Run: headless pygame with SDL's dummy video driver; simulated clock (each Clock.tick advances the game by its frame time, no real sleeping); random seed 0; keys injected as events and as key.get_pressed() state; no mouse input.
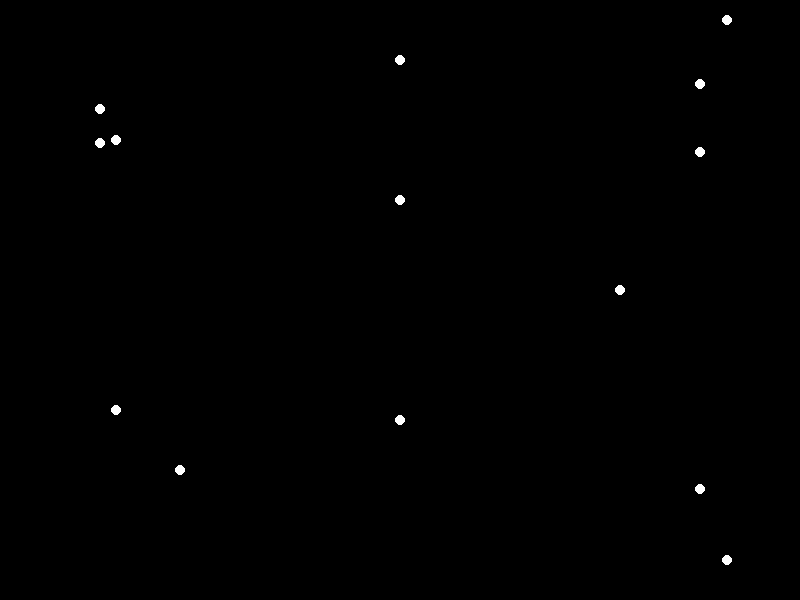
Frame 1 of 4 · flips 1–60 · no input
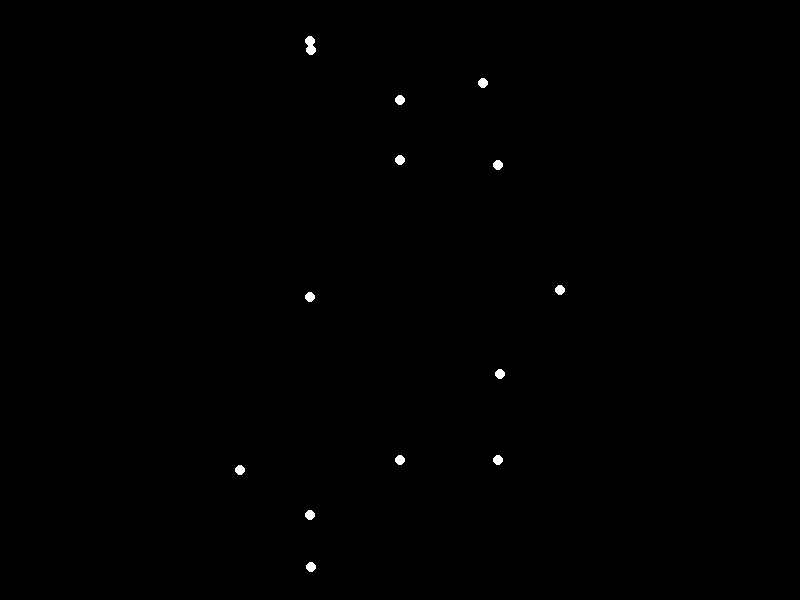
Frame 2 of 4 · flips 61–180 · tapped SPACE, RETURN · held RIGHT (→), D
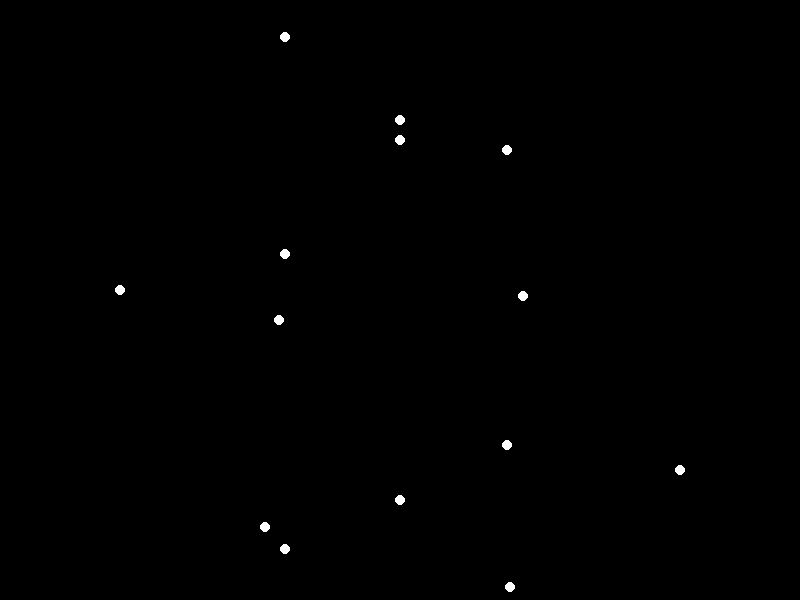
Frame 3 of 4 · flips 181–300 · held DOWN (↓), S
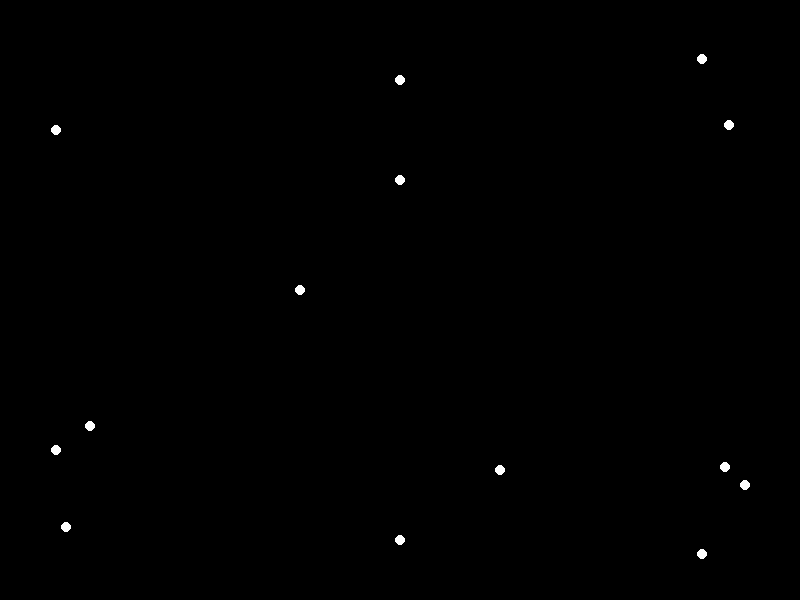
Frame 4 of 4 · flips 301–420 · held LEFT (←), A, UP (↑), W

The pygame program that drew these frames:


import pygame
import math

# Initialize Pygame
pygame.init()

# Screen dimensions
width, height = 800, 600
screen = pygame.display.set_mode((width, height))
pygame.display.set_caption('Point-Light Biological Motion')

# Colors
black = (0, 0, 0)
white = (255, 255, 255)

# Point-light parameters
num_points = 15
point_radii = 5

# Positions and velocities
positions = [(width // 2, 200 + i * 30) for i in range(num_points)]
velocities_x = [10 * math.sin(i * (math.pi / 6)) for i in range(num_points)]
velocities_y = [10 * math.cos(i * (math.pi / 6)) for i in range(num_points)]

def draw_dots():
    screen.fill(black)
    for pos in positions:
        pygame.draw.circle(screen, white, pos, point_radii)
    pygame.display.flip()

# Main loop
running = True
while running:
    for event in pygame.event.get():
        if event.type == pygame.QUIT:
            running = False
            
    # Update positions
    for i in range(num_points):
        positions[i] = (int(positions[i][0] + velocities_x[i]), int(positions[i][1] + velocities_y[i]))
    
    # Check boundary condition
    for i in range(num_points):
        if positions[i][0] < 0 or positions[i][0] > width:
            velocities_x[i] = -velocities_x[i]
        if positions[i][1] < 0 or positions[i][1] > height:
            velocities_y[i] = -velocities_y[i]
    
    # Draw new positions
    draw_dots()
    pygame.time.delay(50)  # Adjust the delay as needed to control the speed of the animation

# Quit Pygame
pygame.quit()
